pico-8 play session: no input (idle), after a click and taps of 🅾, ❎, 🅾+❎, 🅾 in the second before t = 0

[t = 1 s] idle ~1s (no d-pad/buttons)
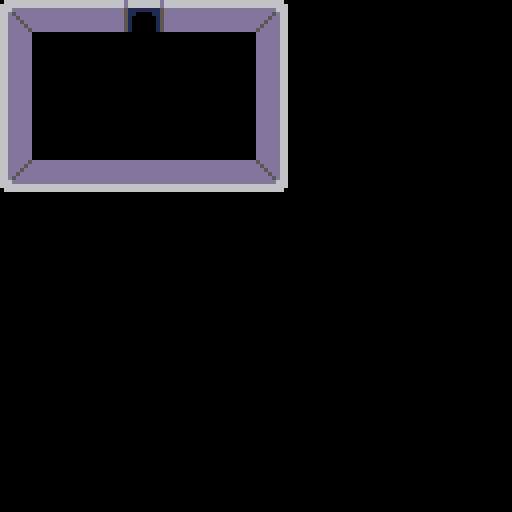

pico-8 cartridge
version 42
__lua__
function _draw()
	cls()
	map()
end
__gfx__
000000000666666666666666666666606666666d66666666d6666666000000000000000000000000000000000000000000000000000000000000000000000000
000000006666666666666666666666666666666d66666666d6666666000000000000000000000000000000000000000000000000000000000000000000000000
00700700666dddddddddddddddddd666ddddddd5111111115ddddddd000000000000000000000000000000000000000000000000000000000000000000000000
0007700066d5dddddddddddddddd5d66ddddddd5110000115ddddddd000000000000000000000000000000000000000000000000000000000000000000000000
0007700066dd5dddddddddddddd5dd66ddddddd5100000015ddddddd000000000000000000000000000000000000000000000000000000000000000000000000
0070070066ddd5dddddddddddd5ddd66ddddddd5100000015ddddddd000000000000000000000000000000000000000000000000000000000000000000000000
0000000066dddd5dddddddddd5dddd66ddddddd5100000015ddddddd000000000000000000000000000000000000000000000000000000000000000000000000
0000000066ddddd5dddddddd5ddddd66ddddddd5100000015ddddddd000000000000000000000000000000000000000000000000000000000000000000000000
0000000066dddddd00000000dddddd66000000000000000000000000000000000000000000000000000000000000000000000000000000000000000000000000
0000000066dddddd00000000dddddd66000000000000000000000000000000000000000000000000000000000000000000000000000000000000000000000000
0000000066dddddd00000000dddddd66000000000000000000000000000000000000000000000000000000000000000000000000000000000000000000000000
0000000066dddddd00000000dddddd66000000000000000000000000000000000000000000000000000000000000000000000000000000000000000000000000
0000000066dddddd00000000dddddd66000000000000000000000000000000000000000000000000000000000000000000000000000000000000000000000000
0000000066dddddd00000000dddddd66000000000000000000000000000000000000000000000000000000000000000000000000000000000000000000000000
0000000066dddddd00000000dddddd66000000000000000000000000000000000000000000000000000000000000000000000000000000000000000000000000
0000000066dddddd00000000dddddd66000000000000000000000000000000000000000000000000000000000000000000000000000000000000000000000000
0000000066ddddd5dddddddd5ddddd66000000000000000000000000000000000000000000000000000000000000000000000000000000000000000000000000
0000000066dddd5dddddddddd5dddd66000000000000000000000000000000000000000000000000000000000000000000000000000000000000000000000000
0000000066ddd5dddddddddddd5ddd66000000000000000000000000000000000000000000000000000000000000000000000000000000000000000000000000
0000000066dd5dddddddddddddd5dd66000000000000000000000000000000000000000000000000000000000000000000000000000000000000000000000000
0000000066d5dddddddddddddddd5d66000000000000000000000000000000000000000000000000000000000000000000000000000000000000000000000000
00000000666dddddddddddddddddd666000000000000000000000000000000000000000000000000000000000000000000000000000000000000000000000000
00000000666666666666666666666666000000000000000000000000000000000000000000000000000000000000000000000000000000000000000000000000
00000000066666666666666666666660000000000000000000000000000000000000000000000000000000000000000000000000000000000000000000000000
__map__
0102020405060202030000000000000000000000000000000000000000000000000000000000000000000000000000000000000000000000000000000000000000000000000000000000000000000000000000000000000000000000000000000000000000000000000000000000000000000000000000000000000000000000
1100000000000000130000000000000000000000000000000000000000000000000000000000000000000000000000000000000000000000000000000000000000000000000000000000000000000000000000000000000000000000000000000000000000000000000000000000000000000000000000000000000000000000
1100000000000000130000000000000000000000000000000000000000000000000000000000000000000000000000000000000000000000000000000000000000000000000000000000000000000000000000000000000000000000000000000000000000000000000000000000000000000000000000000000000000000000
1100000000000000130000000000000000000000000000000000000000000000000000000000000000000000000000000000000000000000000000000000000000000000000000000000000000000000000000000000000000000000000000000000000000000000000000000000000000000000000000000000000000000000
1100000000000000130000000000000000000000000000000000000000000000000000000000000000000000000000000000000000000000000000000000000000000000000000000000000000000000000000000000000000000000000000000000000000000000000000000000000000000000000000000000000000000000
2122222222222222230000000000000000000000000000000000000000000000000000000000000000000000000000000000000000000000000000000000000000000000000000000000000000000000000000000000000000000000000000000000000000000000000000000000000000000000000000000000000000000000
